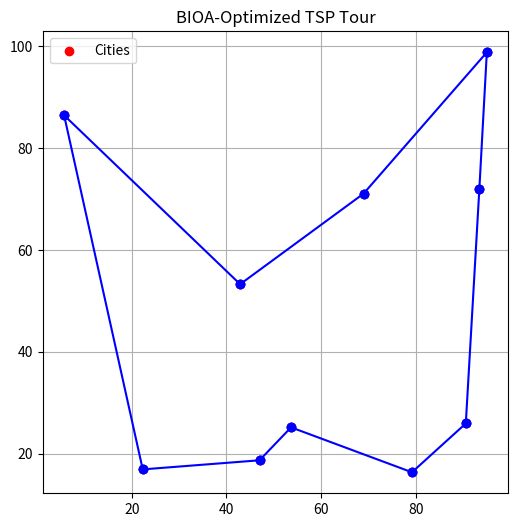
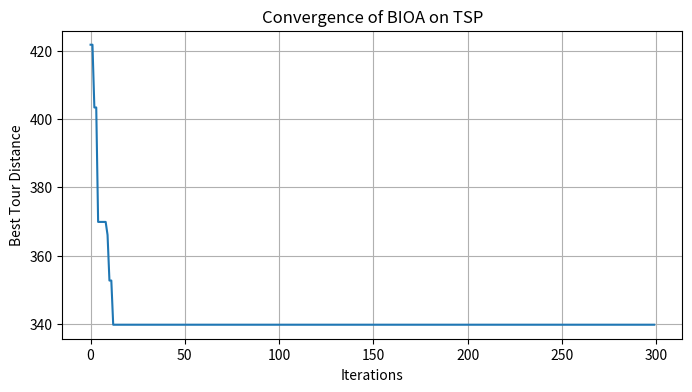

Python code for these plots, in order:
# -*- coding: utf-8 -*-
"""BIOA_SoftwareImpact.ipynb

Automatically generated by Colab.

Original file is located at
    https://colab.research.google.com/<link-removed>
"""

import numpy as np
import matplotlib.pyplot as plt

# --- Problem: Simple Traveling Salesman Problem (TSP) with 10 cities ---

# Generate random coordinates for 10 cities
num_cities = 10
cities = np.random.rand(num_cities, 2) * 100  # Coordinates in 100x100 grid

def tsp_distance(tour):
    # Calculate the total distance of the tour
    dist = 0
    for i in range(num_cities):
        dist += np.linalg.norm(cities[tour[i]] - cities[tour[(i+1) % num_cities]])
    return dist

class BIOA_TSP:
    def __init__(self, num_agents=20, max_iterations=300):
        self.num_agents = num_agents
        self.max_iterations = max_iterations
        self.agents = [np.random.permutation(num_cities) for _ in range(num_agents)]
        self.fitness = np.array([tsp_distance(agent) for agent in self.agents])
        self.best_solution = self.agents[np.argmin(self.fitness)]
        self.best_fitness = np.min(self.fitness)
        self.history = []

    def optimize(self):
        for iteration in range(self.max_iterations):
            # --- Exploration Phase (random swap) ---
            for i in range(self.num_agents):
                new_tour = self.agents[i].copy()
                idx1, idx2 = np.random.choice(num_cities, 2, replace=False)
                new_tour[idx1], new_tour[idx2] = new_tour[idx2], new_tour[idx1]
                new_fitness = tsp_distance(new_tour)
                if new_fitness < self.fitness[i]:
                    self.agents[i] = new_tour
                    self.fitness[i] = new_fitness
                    if new_fitness < self.best_fitness:
                        self.best_solution = new_tour
                        self.best_fitness = new_fitness

            # --- Exploitation Phase (move towards best solution) ---
            for i in range(self.num_agents):
                new_tour = self.agents[i].copy()
                for _ in range(2):  # Two changes towards the best tour
                    idx = np.random.randint(num_cities)
                    target_idx = np.where(self.best_solution == new_tour[idx])[0][0]
                    new_tour[idx], new_tour[target_idx] = new_tour[target_idx], new_tour[idx]
                new_fitness = tsp_distance(new_tour)
                if new_fitness < self.fitness[i]:
                    self.agents[i] = new_tour
                    self.fitness[i] = new_fitness
                    if new_fitness < self.best_fitness:
                        self.best_solution = new_tour
                        self.best_fitness = new_fitness

            # --- Adaptation Phase ---
            for i in range(self.num_agents):
                if np.random.rand() < 0.1:
                    self.agents[i] = np.random.permutation(num_cities)
                    self.fitness[i] = tsp_distance(self.agents[i])
                    if self.fitness[i] < self.best_fitness:
                        self.best_solution = self.agents[i]
                        self.best_fitness = self.fitness[i]

            self.history.append(self.best_fitness)

            if iteration % 50 == 0 or iteration == self.max_iterations - 1:
                print(f"Iteration {iteration} - Best Distance: {self.best_fitness:.2f}")

        return self.best_solution, self.best_fitness

# --- Run BIOA on TSP ---
optimizer = BIOA_TSP(num_agents=20, max_iterations=300)
best_tour, best_distance = optimizer.optimize()

print("\nOptimization Complete!")
print(f"Best Tour Distance: {best_distance:.2f}")

# --- Plot Results ---
plt.figure(figsize=(6, 6))
for i in range(num_cities):
    city_a = cities[best_tour[i]]
    city_b = cities[best_tour[(i+1) % num_cities]]
    plt.plot([city_a[0], city_b[0]], [city_a[1], city_b[1]], 'bo-')
plt.scatter(cities[:, 0], cities[:, 1], color='red', label='Cities')
plt.title("BIOA-Optimized TSP Tour")
plt.legend()
plt.grid(True)
plt.show()

# --- Convergence Plot ---
plt.figure(figsize=(8, 4))
plt.plot(optimizer.history)
plt.xlabel("Iterations")
plt.ylabel("Best Tour Distance")
plt.title("Convergence of BIOA on TSP")
plt.grid(True)
plt.show()